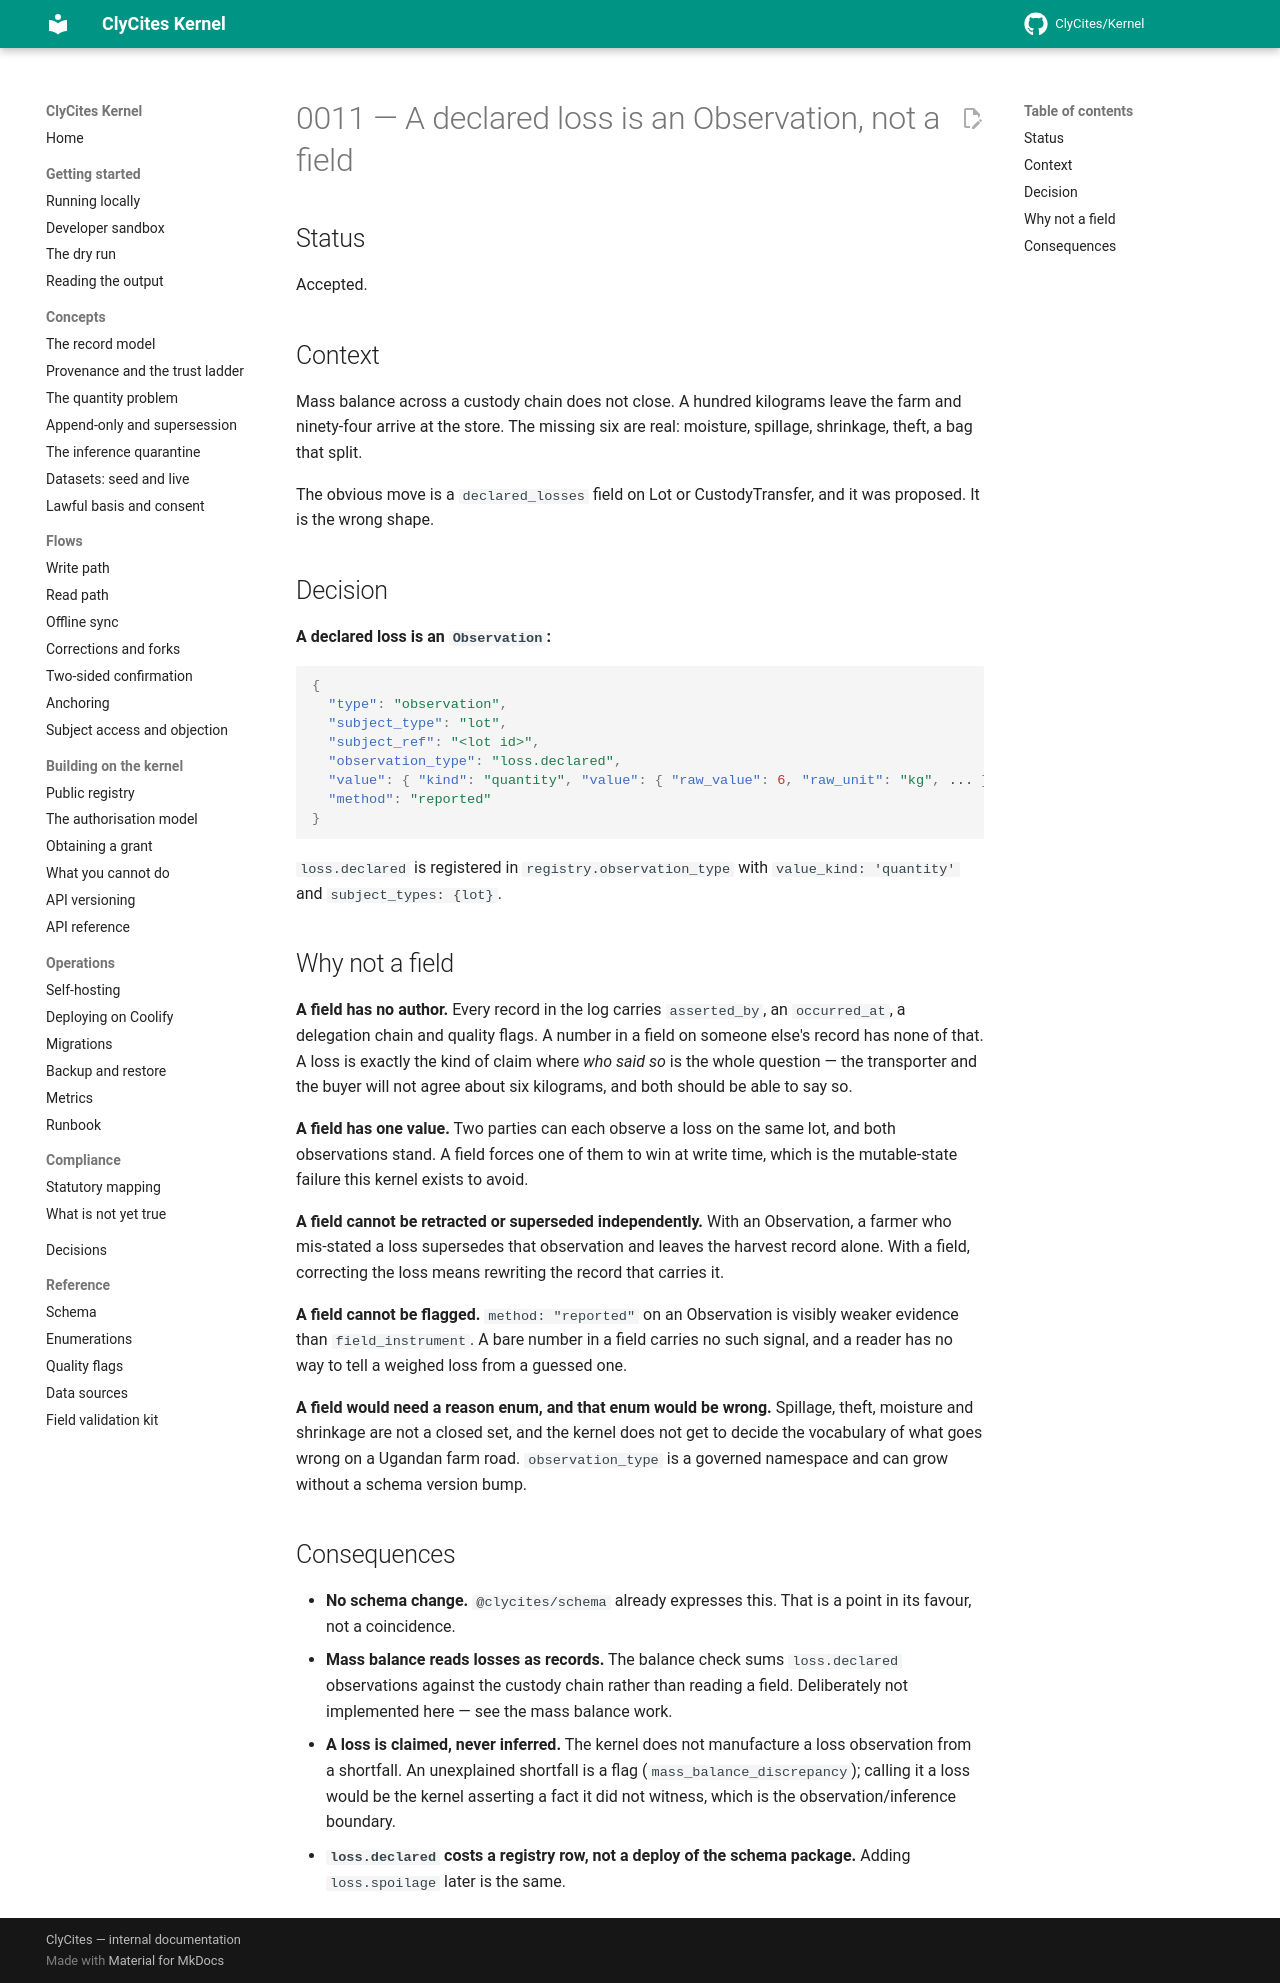

repository: ClyCites/Kernel · page: dev/decisions/0011-losses-as-observations/index.html · generator: mkdocs

# 0011 — A declared loss is an Observation, not a field

## Status

Accepted.

## Context

Mass balance across a custody chain does not close. A hundred kilograms leave
the farm and ninety-four arrive at the store. The missing six are real:
moisture, spillage, shrinkage, theft, a bag that split.

The obvious move is a `declared_losses` field on Lot or CustodyTransfer, and it
was proposed. It is the wrong shape.

## Decision

**A declared loss is an `Observation`:**

```json
{
  "type": "observation",
  "subject_type": "lot",
  "subject_ref": "<lot id>",
  "observation_type": "loss.declared",
  "value": { "kind": "quantity", "value": { "raw_value": 6, "raw_unit": "kg", ... } },
  "method": "reported"
}
```

`loss.declared` is registered in `registry.observation_type` with
`value_kind: 'quantity'` and `subject_types: {lot}`.

## Why not a field

**A field has no author.** Every record in the log carries `asserted_by`, an
`occurred_at`, a delegation chain and quality flags. A number in a field on
someone else's record has none of that. A loss is exactly the kind of claim
where *who said so* is the whole question — the transporter and the buyer will
not agree about six kilograms, and both should be able to say so.

**A field has one value.** Two parties can each observe a loss on the same lot,
and both observations stand. A field forces one of them to win at write time,
which is the mutable-state failure this kernel exists to avoid.

**A field cannot be retracted or superseded independently.** With an
Observation, a farmer who mis-stated a loss supersedes that observation and
leaves the harvest record alone. With a field, correcting the loss means
rewriting the record that carries it.

**A field cannot be flagged.** `method: "reported"` on an Observation is
visibly weaker evidence than `field_instrument`. A bare number in a field
carries no such signal, and a reader has no way to tell a weighed loss from a
guessed one.

**A field would need a reason enum, and that enum would be wrong.** Spillage,
theft, moisture and shrinkage are not a closed set, and the kernel does not get
to decide the vocabulary of what goes wrong on a Ugandan farm road.
`observation_type` is a governed namespace and can grow without a schema
version bump.

## Consequences

- **No schema change.** `@clycites/schema` already expresses this. That is a
  point in its favour, not a coincidence.
- **Mass balance reads losses as records.** The balance check sums
  `loss.declared` observations against the custody chain rather than reading a
  field. Deliberately not implemented here — see the mass balance work.
- **A loss is claimed, never inferred.** The kernel does not manufacture a loss
  observation from a shortfall. An unexplained shortfall is a flag
  (`mass_balance_discrepancy`); calling it a loss would be the kernel asserting
  a fact it did not witness, which is the observation/inference boundary.
- **`loss.declared` costs a registry row, not a deploy of the schema package.**
  Adding `loss.spoilage` later is the same.
